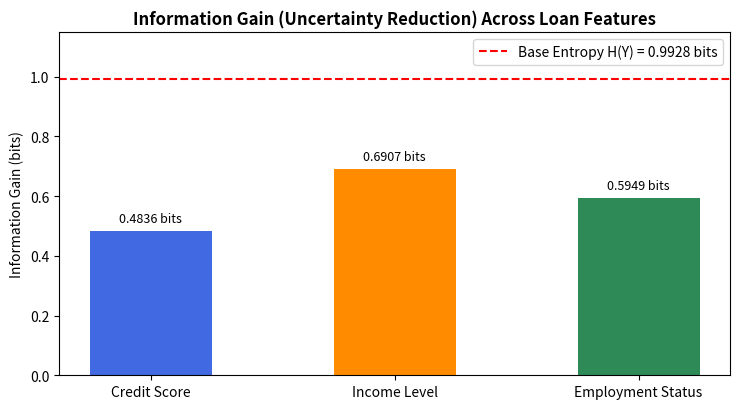

The matplotlib source for this figure:
# Program 11: Bank Loan Classification: Entropy and Uncertainty Analysis
# Question: Bank loan classification: Calculate entropy of applicant dataset, analyse uncertainty.

import numpy as np
import matplotlib.pyplot as plt

def shannon_entropy(labels):
    """
    Computes Shannon Entropy: H(S) = - sum(p_i * log2(p_i)).
    Quantifies average uncertainty in bits.
    """
    _, counts = np.unique(labels, return_counts=True)
    probabilities = counts / len(labels)
    # Small epsilon to avoid log2(0)
    return -np.sum(probabilities * np.log2(probabilities + 1e-15))

def conditional_entropy(feature_values, target_labels):
    """
    Computes Conditional Entropy: H(Y|X) = sum P(X=v) * H(Y|X=v).
    Quantifies remaining uncertainty in Y after knowing X.
    """
    total = len(feature_values)
    unique_vals, val_counts = np.unique(feature_values, return_counts=True)
    h_cond = 0.0
    for val, count in zip(unique_vals, val_counts):
        subset_target = target_labels[feature_values == val]
        weight = count / total
        h_cond += weight * shannon_entropy(subset_target)
    return h_cond

def information_gain(feature_values, target_labels):
    """
    Computes Information Gain: IG(Y, X) = H(Y) - H(Y|X).
    Measures the reduction in uncertainty about Y provided by X.
    """
    return shannon_entropy(target_labels) - conditional_entropy(feature_values, target_labels)

# --- Bank Loan Applicant Dataset (20 sample applicants) ---
credit_score = np.array(['Good', 'Fair', 'Poor', 'Good', 'Good', 'Fair', 'Poor', 'Fair',
                         'Good', 'Poor', 'Good', 'Fair', 'Fair', 'Poor', 'Good', 'Fair',
                         'Poor', 'Good', 'Fair', 'Poor'])
income_level = np.array(['High', 'Medium', 'Low', 'Medium', 'High', 'Low', 'Low', 'Medium',
                        'High', 'Low', 'Medium', 'Medium', 'High', 'Low', 'Low', 'High',
                        'Medium', 'High', 'Low', 'Medium'])
employment = np.array(['Employed', 'Employed', 'Unemployed', 'Self-Emp', 'Employed', 'Unemployed',
                      'Unemployed', 'Self-Emp', 'Employed', 'Unemployed', 'Self-Emp', 'Employed',
                      'Employed', 'Unemployed', 'Employed', 'Self-Emp', 'Unemployed', 'Employed',
                      'Self-Emp', 'Unemployed'])
loan_status = np.array(['Approved', 'Approved', 'Rejected', 'Approved', 'Approved', 'Rejected',
                       'Rejected', 'Approved', 'Approved', 'Rejected', 'Approved', 'Approved',
                       'Approved', 'Rejected', 'Rejected', 'Approved', 'Rejected', 'Approved',
                       'Rejected', 'Rejected'])

# 1. Base Target Entropy
h_target = shannon_entropy(loan_status)
n_approved = np.sum(loan_status == 'Approved')
n_rejected = np.sum(loan_status == 'Rejected')

features = {
    'Credit Score': credit_score,
    'Income Level': income_level,
    'Employment Status': employment
}

print("=" * 55)
print("BANK LOAN CLASSIFICATION: ENTROPY & UNCERTAINTY ANALYSIS")
print("=" * 55)
print(f"Total Applicants Evaluated : {len(loan_status)} (Approved: {n_approved}, Rejected: {n_rejected})")
print(f"Base Target Entropy H(Y)   : {h_target:.4f} bits")
print(f"Theoretical Maximum Entropy: {1.0000:.4f} bits (Equally likely 50/50 binary split)")
print(f"Relative Uncertainty Level : {(h_target / 1.0) * 100:.1f}%")
print("-" * 55)
print(f"{'Feature Name':<20} | {'H(Y|X) [bits]':<14} | {'Info Gain [bits]':<16} | {'Uncertainty Reduction'}")
print("-" * 55)

best_feature = None
max_ig = -1.0
ig_results = {}

for name, feat_data in features.items():
    h_cond = conditional_entropy(feat_data, loan_status)
    ig = information_gain(feat_data, loan_status)
    ig_results[name] = ig
    reduction_pct = (ig / h_target) * 100
    print(f"{name:<20} | {h_cond:14.4f} | {ig:16.4f} | {reduction_pct:.1f}%")
    if ig > max_ig:
        max_ig = ig
        best_feature = name

print("-" * 55)
print("UNCERTAINTY ANALYSIS CONCLUSION:")
print(f"Feature '{best_feature}' achieves the highest Information Gain ({max_ig:.4f} bits),")
print(f"reducing applicant loan decision uncertainty by {(max_ig / h_target)*100:.1f}%.")
print("In a Decision Tree classifier, this feature is selected as the optimal root split.")

# Bar plot of Information Gain
plt.figure(figsize=(7.5, 4.2))
bars = plt.bar(list(ig_results.keys()), list(ig_results.values()), color=['royalblue', 'darkorange', 'seagreen'], width=0.5)
plt.axhline(y=h_target, color='r', linestyle='--', label=f'Base Entropy H(Y) = {h_target:.4f} bits')
plt.title("Information Gain (Uncertainty Reduction) Across Loan Features", fontweight='bold')
plt.ylabel("Information Gain (bits)")
for bar in bars:
    yval = bar.get_height()
    plt.text(bar.get_x() + bar.get_width()/2.0, yval + 0.02, f"{yval:.4f} bits", ha='center', va='bottom', fontsize=9)
plt.ylim(0, 1.15)
plt.legend()
plt.tight_layout()
plt.savefig("p11_loan_entropy.png", dpi=150)
# plt.show()
plt.close()
print("Visualization saved as 'p11_loan_entropy.png'.")

# Output:
# =======================================================
# BANK LOAN CLASSIFICATION: ENTROPY & UNCERTAINTY ANALYSIS
# =======================================================
# Total Applicants Evaluated : 20 (Approved: 11, Rejected: 9)
# Base Target Entropy H(Y)   : 0.9928 bits
# Theoretical Maximum Entropy: 1.0000 bits (Equally likely 50/50 binary split)
# Relative Uncertainty Level : 99.3%
# -------------------------------------------------------
# Feature Name         | H(Y|X) [bits]  | Info Gain [bits] | Uncertainty Reduction
# -------------------------------------------------------
# Credit Score         |         0.5092 |           0.4836 | 48.7%
# Income Level         |         0.3021 |           0.6907 | 69.6%
# Employment Status    |         0.3979 |           0.5949 | 59.9%
# -------------------------------------------------------
# UNCERTAINTY ANALYSIS CONCLUSION:
# Feature 'Income Level' achieves the highest Information Gain (0.6907 bits),
# reducing applicant loan decision uncertainty by 69.6%.
# In a Decision Tree classifier, this feature is selected as the optimal root split.
# Visualization saved as 'p11_loan_entropy.png'.

# ======================================================================
